Image classification data set "processed" (CHARVI06/SkySynthAI on GitHub). Class labels (4): cyclonic storm, depression, severe cyclonic storm, very severe and above.

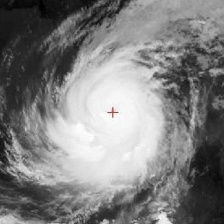
Label: very severe and above

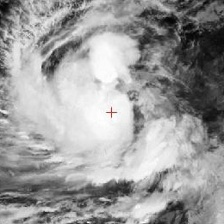
Label: severe cyclonic storm

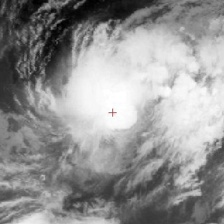
Label: cyclonic storm

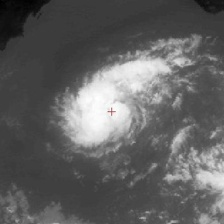
Label: depression

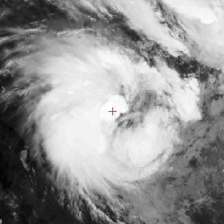
Label: very severe and above

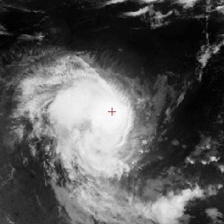
Label: severe cyclonic storm
